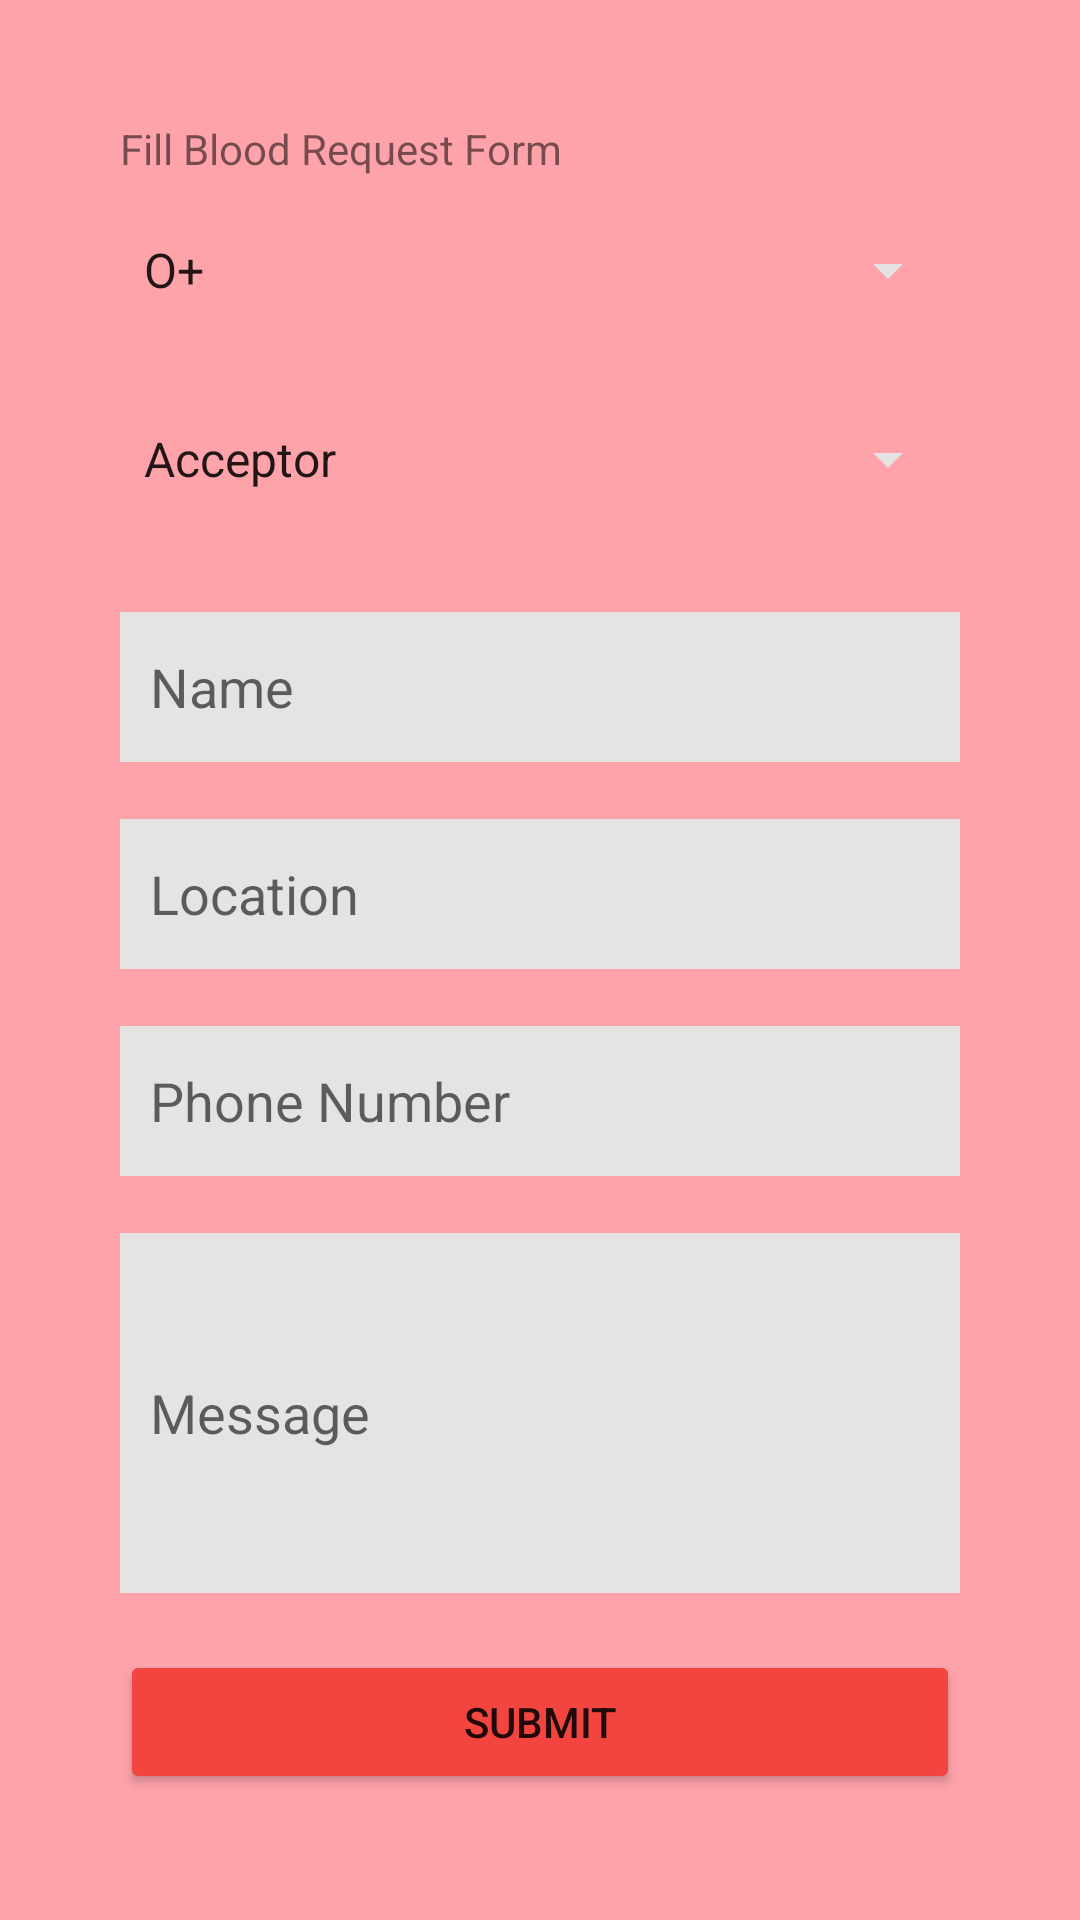

This screen was rendered from an Android layout file. Write that file and the resources it references.
<!-- AndroidManifest.xml: application theme Theme.IMDonor -->
<!-- res/layout/activity_post_data.xml -->
<?xml version="1.0" encoding="utf-8"?>
<LinearLayout xmlns:android="http://schemas.android.com/apk/res/android"
    xmlns:app="http://schemas.android.com/apk/res-auto"
    xmlns:tools="http://schemas.android.com/tools"
    android:layout_width="match_parent"
    android:layout_height="match_parent"
    tools:context=".postData"
    android:orientation="vertical"
    android:background="#FFA3AB"
    android:padding="40dp">

    <TextView
        android:layout_width="match_parent"
        android:layout_height="wrap_content"
        android:text="Fill Blood Request Form"
        />
    <TextView
        android:layout_width="match_parent"
        android:layout_height="wrap_content"
        />

    <Spinner
        android:id="@+id/BloodGrouptype"
        android:layout_width="match_parent"
        android:layout_height="wrap_content"
        android:entries="@array/roles"
        android:layout_marginBottom="20dp"
        android:textSize="20sp"
        android:backgroundTint="#E5E4E2"
        android:textColor="@color/black">
    </Spinner>

    <TextView
        android:layout_width="match_parent"
        android:layout_height="wrap_content"
        />
    <Spinner
        android:id="@+id/status"
        android:layout_width="match_parent"
        android:layout_height="wrap_content"
        android:entries="@array/statusRoles"
        android:layout_marginBottom="20dp"
        android:backgroundTint="#E5E4E2"
        android:textSize="20sp"
        android:textColor="@color/black">
    </Spinner>









    <TextView
        android:layout_width="match_parent"
        android:layout_height="wrap_content"
        />
    <EditText
        android:layout_width="match_parent"
        android:layout_height="50dp"
        android:hint="Name"
        android:paddingLeft="10dp"
        android:background="#E5E4E2"
        android:id="@+id/nameId"
        />
    <TextView
        android:layout_width="match_parent"
        android:layout_height="wrap_content"
        />

    <EditText
        android:layout_width="match_parent"
        android:layout_height="50dp"
        android:hint="Location"
        android:paddingLeft="10dp"
        android:background="#E5E4E2"
        android:id="@+id/locationId"
        />
    <TextView
        android:layout_width="match_parent"
        android:layout_height="wrap_content"
        />

    <EditText
        android:layout_width="match_parent"
        android:layout_height="50dp"
        android:hint="Phone Number"
        android:paddingLeft="10dp"
        android:background="#E5E4E2"
        android:id="@+id/numberId"
        />
    <TextView
        android:layout_width="match_parent"
        android:layout_height="wrap_content"
        />

    <EditText
        android:layout_width="match_parent"
        android:layout_height="120dp"
        android:hint="Message"
        android:paddingLeft="10dp"
        android:background="#E5E4E2"
        android:id="@+id/messageId"
        />
    <TextView
        android:layout_width="match_parent"
        android:layout_height="wrap_content"
        />

    <Button
        android:layout_width="match_parent"
        android:layout_height="wrap_content"
        android:backgroundTint="#F3453F"
        android:text="Submit"
        android:onClick="submitData"
        />




</LinearLayout>
<!-- resources referenced by this layout -->
<resources>
  <array name="roles">
          <item>O+</item>
          <item>A+</item>
          <item>B+</item>
          <item>O-</item>
          <item>AB+</item>
      </array>
  <array name="statusRoles">
          <item>Acceptor</item>
          <item>Donor</item>
      </array>
  <color name="black">#FF000000</color>
  <color name="white">#FFFFFFFF</color>
  <style name="Theme.IMDonor" parent="Theme.MaterialComponents.DayNight.DarkActionBar">
          
          <item name="colorPrimary">@color/purple_500</item>
          <item name="colorPrimaryVariant">@color/purple_700</item>
          <item name="colorOnPrimary">@color/white</item>
          
          <item name="colorSecondary">@color/teal_200</item>
          <item name="colorSecondaryVariant">@color/teal_700</item>
          <item name="colorOnSecondary">@color/black</item>
          
          <item name="android:statusBarColor" tools:targetApi="l">?attr/colorPrimaryVariant</item>
          
      </style>
  <color name="purple_500">#F3453F</color>
  <color name="purple_700">#2E1818</color>
  <color name="teal_200">#FF03DAC5</color>
  <color name="teal_700">#FF018786</color>
</resources>
